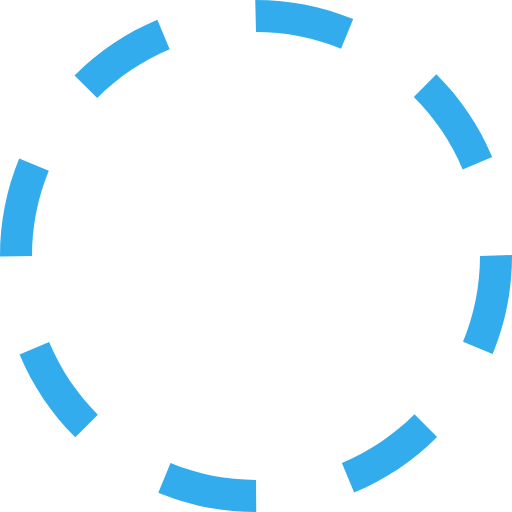
t = 0.00 s
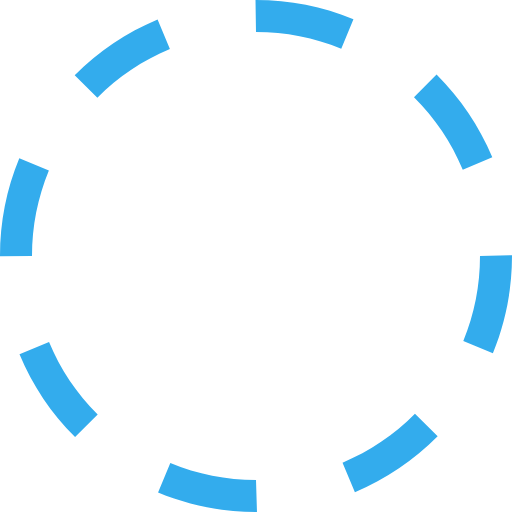
t = 0.38 s
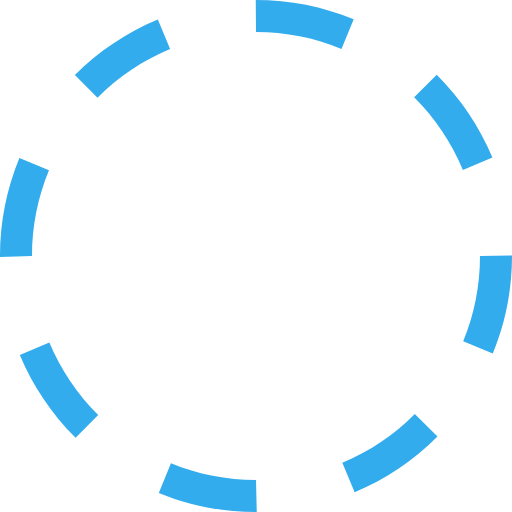
t = 0.75 s
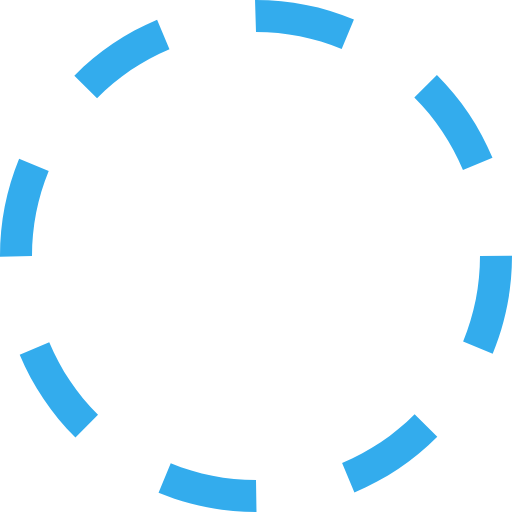
t = 1.13 s

The animated SVG that drew these frames (rendered in a browser with its animation timeline set to each time). Animation: 1 SMIL element (animateTransform=1); one cycle of 1.50 s, repeats indefinitely.

<?xml version="1.0" encoding="utf-8"?><svg xmlns="http://www.w3.org/2000/svg" height="32" width="32" viewBox="0 0 32 32"><g fill="#33aced"><path transform="rotate(0,16,16) translate(1.6,1.6) scale(0.9,0.9)" d="M10.657013,28.944977C12.35199,29.644989,14.149017,30,16,30L16.015015,32 16,32C13.88501,32,11.830994,31.593994,9.8940125,30.794006z M25.903992,25.894989L27.319,27.307983C25.824005,28.804993,24.080017,29.972992,22.13501,30.781006L21.368011,28.934998C23.069,28.227997,24.595001,27.204987,25.903992,25.894989z M3.0700073,21.380981C3.7789917,23.082001,4.8040161,24.606995,6.1149902,25.914978L4.7030029,27.330994C3.2059937,25.837982,2.0350037,24.095001,1.223999,22.151001z M32,15.938995L32,16C32,18.118988,31.591003,20.177979,30.787018,22.121002L28.938995,21.35498C29.643005,19.656982,30,17.85498,30,16z M1.2000122,9.9100037L3.0490112,10.67099C2.3529968,12.362,2,14.153992,2,16L0,16.031006 0,16C0,13.891998,0.40301514,11.842987,1.2000122,9.9100037z M27.27301,4.6459961C28.77301,6.1359863,29.946991,7.8769836,30.761017,9.8179932L28.916992,10.59198C28.20401,8.8930054,27.177002,7.3699951,25.863007,6.0650024z M9.8340149,1.2309875L10.605011,3.0769958C8.9049988,3.7869873,7.381012,4.8129883,6.0750122,6.1259766L4.6570129,4.7149963C6.1490173,3.2160034,7.8909912,2.0440063,9.8340149,1.2309875z M15.953003,0L16,0C18.10199,0,20.145996,0.40197754,22.075012,1.1940002L21.315002,3.0440063C19.627991,2.3509827,17.839996,2,16,2z"><animateTransform attributeName="transform" attributeType="XML" type="rotate" from="0, 16, 16" to="360, 16, 16" dur="1.5s" repeatCount="indefinite" /></path></g></svg>
